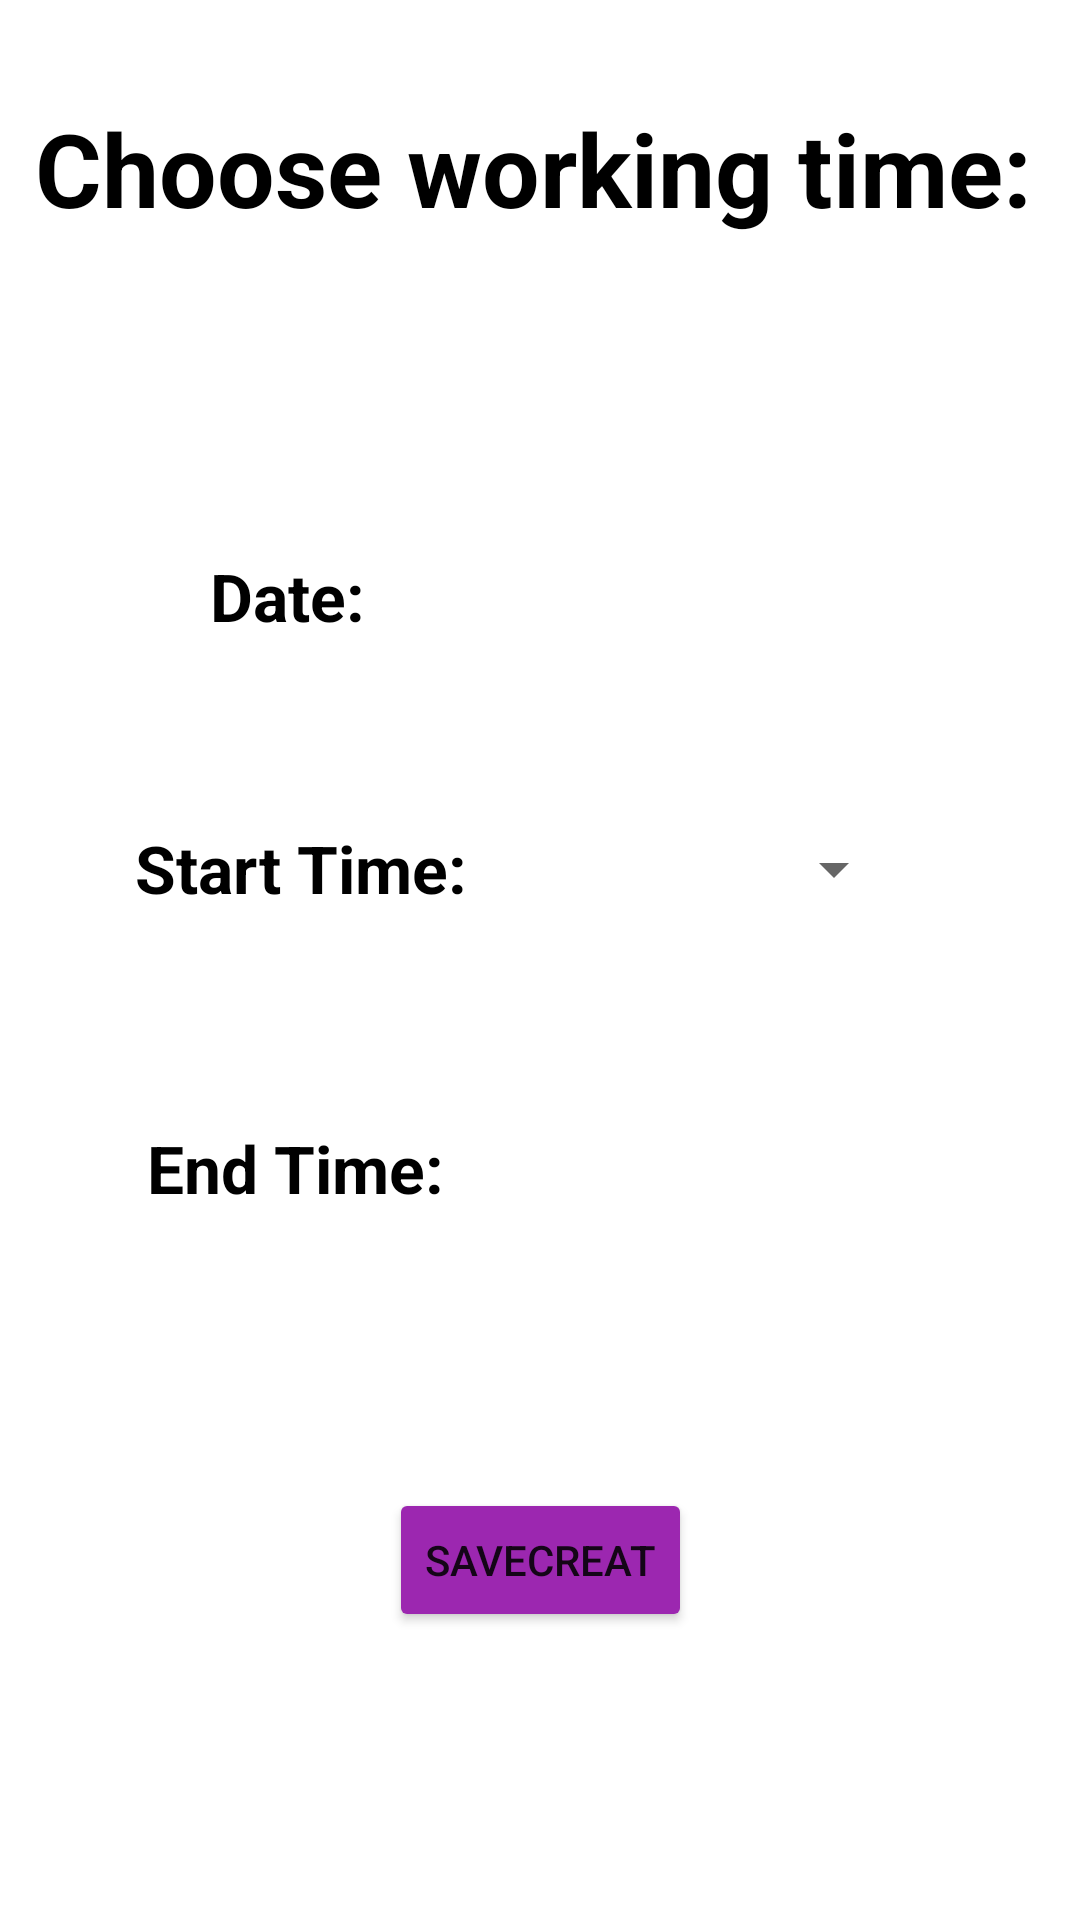

Produce the Android XML layout that renders to this screen, including the resource entries it uses.
<!-- AndroidManifest.xml: application theme Theme.BookYourBeauty -->
<!-- res/layout/activity_choos_time_and_date.xml -->
<?xml version="1.0" encoding="utf-8"?>
<androidx.constraintlayout.widget.ConstraintLayout xmlns:android="http://schemas.android.com/apk/res/android"
    xmlns:app="http://schemas.android.com/apk/res-auto"
    xmlns:tools="http://schemas.android.com/tools"
    android:layout_width="match_parent"
    android:layout_height="match_parent"
    android:background="@drawable/back"
    tools:context=".choosTimeAndDate">

    <Button
        android:id="@+id/saveCreat"
        android:layout_width="wrap_content"
        android:layout_height="wrap_content"
        android:layout_marginStart="150dp"
        android:layout_marginLeft="150dp"
        android:layout_marginTop="400dp"
        android:layout_marginEnd="150dp"
        android:layout_marginRight="150dp"
        android:text="saveCreat"
        app:backgroundTint="#9C27B0"
        app:layout_constraintBottom_toBottomOf="parent"
        app:layout_constraintEnd_toEndOf="parent"
        app:layout_constraintStart_toStartOf="parent"
        app:layout_constraintTop_toTopOf="parent" />

    <EditText
        android:id="@+id/chooseDate"
        android:layout_width="wrap_content"
        android:layout_height="wrap_content"
        android:layout_marginStart="290dp"
        android:layout_marginLeft="290dp"
        android:layout_marginTop="150dp"
        android:layout_marginEnd="123dp"
        android:layout_marginRight="123dp"
        android:layout_marginBottom="400dp"
        android:ems="10"
        android:hint="choose date"
        android:inputType="date"
        app:layout_constraintBottom_toBottomOf="parent"
        app:layout_constraintEnd_toEndOf="parent"
        app:layout_constraintStart_toStartOf="parent"
        app:layout_constraintTop_toTopOf="parent" />

    <TextView
        android:id="@+id/StartTimeText"
        android:layout_width="121dp"
        android:layout_height="41dp"
        android:layout_marginStart="45dp"
        android:layout_marginLeft="45dp"
        android:layout_marginTop="200dp"
        android:layout_marginEnd="185dp"
        android:layout_marginRight="185dp"
        android:layout_marginBottom="250dp"
        android:ems="10"
        android:inputType="textPersonName"
        android:text="Start Time:"
        android:textAppearance="@style/TextAppearance.AppCompat.Large"
        android:textColor="@color/black"
        android:textStyle="bold"
        app:layout_constraintBottom_toBottomOf="parent"
        app:layout_constraintEnd_toEndOf="parent"
        app:layout_constraintHorizontal_bias="0.0"
        app:layout_constraintStart_toStartOf="parent"
        app:layout_constraintTop_toTopOf="parent" />

    <TextView
        android:id="@+id/EndTimeText"
        android:layout_width="119dp"
        android:layout_height="41dp"
        android:layout_marginStart="49dp"
        android:layout_marginLeft="49dp"
        android:layout_marginTop="150dp"
        android:layout_marginEnd="185dp"
        android:layout_marginRight="185dp"
        android:ems="10"
        android:inputType="textPersonName"
        android:text="End Time:"
        android:textAppearance="@style/TextAppearance.AppCompat.Large"
        android:textColor="@color/black"
        android:textStyle="bold"
        app:layout_constraintBottom_toBottomOf="parent"
        app:layout_constraintEnd_toEndOf="parent"
        app:layout_constraintHorizontal_bias="0.0"
        app:layout_constraintStart_toStartOf="parent"
        app:layout_constraintTop_toTopOf="parent" />

    <Spinner
        android:id="@+id/StartHour_spinner"
        android:layout_width="144dp"
        android:layout_height="46dp"
        android:layout_marginStart="100dp"
        android:layout_marginLeft="100dp"
        android:layout_marginTop="150dp"
        android:layout_marginBottom="220dp"
        app:layout_constraintBottom_toBottomOf="parent"
        app:layout_constraintEnd_toEndOf="parent"
        app:layout_constraintStart_toStartOf="parent"
        app:layout_constraintTop_toTopOf="parent"
        app:layout_constraintVertical_bias="0.521" />

    <Spinner
        android:id="@+id/EndHour_spinner"
        android:layout_width="145dp"
        android:layout_height="51dp"
        android:layout_marginStart="47dp"
        android:layout_marginLeft="47dp"
        android:layout_marginTop="85dp"
        android:layout_marginEnd="112dp"
        android:layout_marginRight="112dp"
        android:layout_marginBottom="100dp"
        app:layout_constraintBottom_toTopOf="@+id/saveCreat"
        app:layout_constraintEnd_toEndOf="parent"
        app:layout_constraintStart_toEndOf="@+id/EndTimeText"
        app:layout_constraintTop_toBottomOf="@+id/StartHour_spinner" />

    <TextView
        android:id="@+id/textView_choose"
        android:layout_width="341dp"
        android:layout_height="119dp"
        android:layout_marginStart="5dp"
        android:layout_marginLeft="5dp"
        android:layout_marginTop="16dp"
        android:layout_marginEnd="6dp"
        android:layout_marginRight="6dp"
        android:layout_marginBottom="18dp"
        android:text="Choose working time:"
        android:textAppearance="@style/TextAppearance.AppCompat.Display1"
        android:textColor="@color/black"
        android:textStyle="bold"
        app:layout_constraintBottom_toTopOf="@+id/chooseDate"
        app:layout_constraintEnd_toEndOf="parent"
        app:layout_constraintHorizontal_bias="0.813"
        app:layout_constraintStart_toStartOf="parent"
        app:layout_constraintTop_toTopOf="parent"
        app:layout_constraintVertical_bias="0.815" />

    <TextView
        android:id="@+id/DateText"
        android:layout_width="102dp"
        android:layout_height="46dp"
        android:layout_marginStart="60dp"
        android:layout_marginLeft="60dp"
        android:layout_marginTop="42dp"
        android:layout_marginEnd="30dp"
        android:layout_marginRight="30dp"
        android:layout_marginBottom="55dp"
        android:ems="10"
        android:inputType="textPersonName"
        android:text="Date:"
        android:textAppearance="@style/TextAppearance.AppCompat.Large"
        android:textColor="@color/black"
        android:textStyle="bold"
        app:layout_constraintBottom_toTopOf="@+id/StartTimeText"
        app:layout_constraintEnd_toStartOf="@+id/chooseDate"
        app:layout_constraintStart_toStartOf="parent"
        app:layout_constraintTop_toBottomOf="@+id/textView_choose" />

</androidx.constraintlayout.widget.ConstraintLayout>



    
    
    
    
    
    
    

    
    
    
    
    
    
    
    
    
    
    
    
    
    
    

    
    
    
    
    
    
    
    
    
    
    
    
    
    
    
    
    
    

    
    
    
    
    
    
    
    
    
    
    
    
    
    
    
    
    
    

    
    
    
    
    
    
    
    
    
    
    
    
    
    
    
    
    
    
    
<!-- resources referenced by this layout -->
<resources>
  <style name="Theme.BookYourBeauty" parent="Theme.MaterialComponents.DayNight.DarkActionBar">
          
          <item name="colorPrimary">@color/purple_500</item>
          <item name="colorPrimaryVariant">@color/purple_700</item>
          <item name="colorOnPrimary">@color/white</item>
          
          <item name="colorSecondary">@color/teal_200</item>
          <item name="colorSecondaryVariant">@color/teal_700</item>
          <item name="colorOnSecondary">@color/black</item>
          
          <item name="android:statusBarColor" tools:targetApi="l">?attr/colorPrimaryVariant</item>
          
      </style>
  <!-- not gathered from this repository: default colours our renderer supplied (Android Studio template values) -->
  <color name="purple_500">#FF6200EE</color>
  <color name="purple_700">#FF3700B3</color>
  <color name="teal_200">#FF03DAC5</color>
  <color name="teal_700">#FF018786</color>
  <color name="black">#FF000000</color>
  <color name="white">#FFFFFFFF</color>
</resources>
